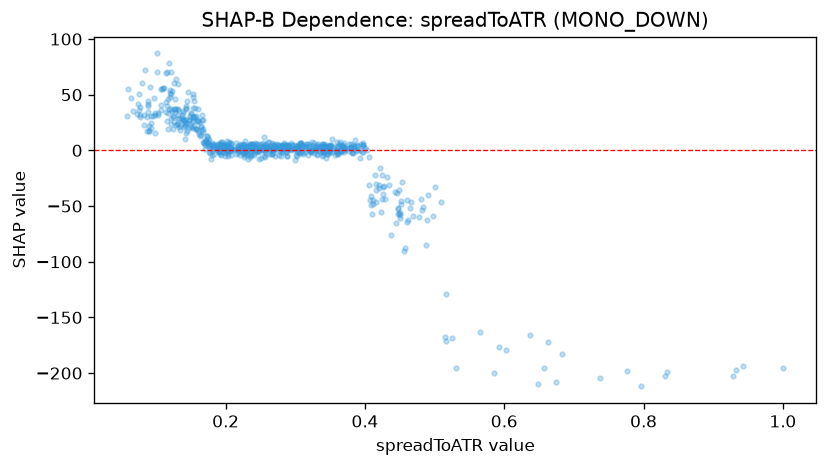

The data file committed next to this chart (first rows):
feature_value, shap_value
0.2635, -3.181
0.3974, 4.666
0.2459, -0.7199
0.2428, 2.148
0.157, 31.27
0.241, 0.1408
0.6746, -208.3
0.3307, -3.251
0.2477, -8.077
0.273, 2.936
0.1331, 27.84
0.179, 4.35
0.2718, 3.096
0.9284, -202.4
0.2591, 1.784
0.2323, -7.896
0.1726, 12.95
0.2484, -1.657
0.1549, 29.88
0.4554, -90.16
0.2568, -1.564
0.2688, 1.994
0.1601, 27.48
0.1774, -2.456
0.1442, 24.37
0.2122, 1.187
0.2017, -0.5566
0.3387, 5.526
0.2877, -4.648
0.411, -48.59
0.3024, 1.985
0.2954, 1.51
0.302, 4.078
0.2139, 1.258
0.2939, 0.61
0.2067, 2.494
0.2526, 1.96
0.4085, -48.75
0.3066, 2.241
0.2155, -3.533
0.3213, -0.5931
0.2648, 0.8307
0.3889, 4.647
0.4472, -51.32
0.3497, 1.783
0.266, -2.961
0.2171, -2.47
0.1935, 1.4
0.2278, -1.158
0.2017, 3.721
0.42, -33.51
0.3604, 2.588
0.4166, -46.42
0.2635, 1.216
0.6635, -171.7
0.2705, -4.986
0.1537, 30.21
0.531, -195.3
0.3367, 3.502
0.2864, -1.845
... 642 more rows
